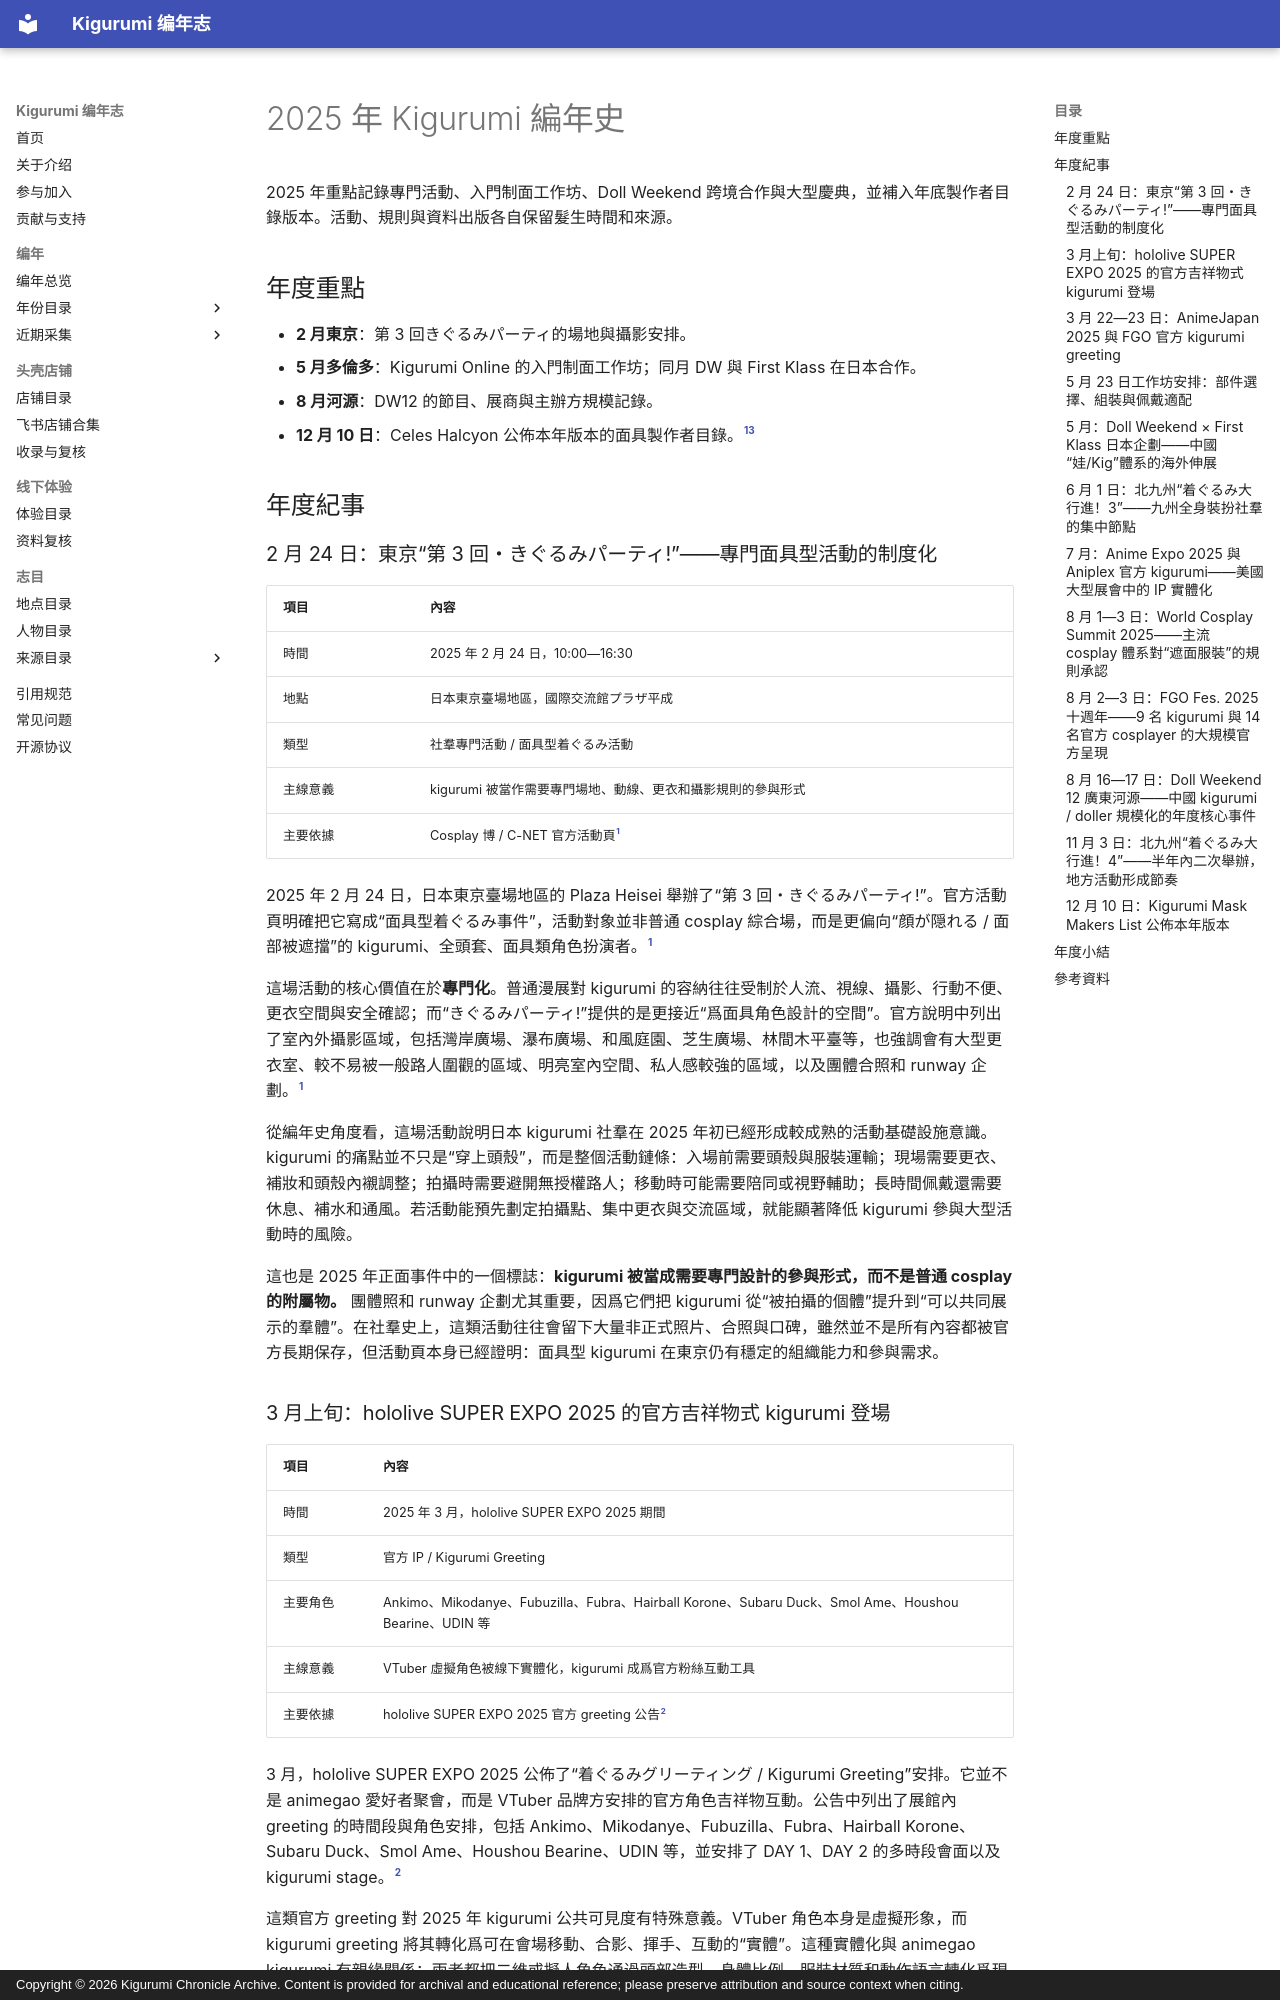

repository: kigermap/kigwiki · page: zh-Hant/years/2025/index.html · generator: mkdocs · copyright: Copyright © 2026 Kigurumi Chronicle Archive. Content is provided for archival and educational reference; please preserve attribution and source context when citing.

---
title: "2025 年 Kigurumi 編年史"
subtitle: "年度重點與資料紀事"
author: "ChatGPT 整理"
date: "2026-09-09"
language: "zh-Hant"
status: "公開資料增補版；按事件發生及資料發表年份歸檔"
---

# 2025 年 Kigurumi 編年史

2025 年重點記錄專門活動、入門制面工作坊、Doll Weekend 跨境合作與大型慶典，並補入年底製作者目錄版本。活動、規則與資料出版各自保留髮生時間和來源。

## 年度重點

- **2 月東京**：第 3 回きぐるみパーティ的場地與攝影安排。
- **5 月多倫多**：Kigurumi Online 的入門制面工作坊；同月 DW 與 First Klass 在日本合作。
- **8 月河源**：DW12 的節目、展商與主辦方規模記錄。
- **12 月 10 日**：Celes Halcyon 公佈本年版本的面具製作者目錄。[^maker-list]

## 年度紀事

### 2 月 24 日：東京“第 3 回・きぐるみパーティ!”——專門面具型活動的制度化

| 項目 | 內容 |
|---|---|
| 時間 | 2025 年 2 月 24 日，10:00—16:30 |
| 地點 | 日本東京臺場地區，國際交流館プラザ平成 |
| 類型 | 社羣專門活動 / 面具型着ぐるみ活動 |
| 主線意義 | kigurumi 被當作需要專門場地、動線、更衣和攝影規則的參與形式 |
| 主要依據 | Cosplay 博 / C-NET 官方活動頁[^kigupa] |

2025 年 2 月 24 日，日本東京臺場地區的 Plaza Heisei 舉辦了“第 3 回・きぐるみパーティ!”。官方活動頁明確把它寫成“面具型着ぐるみ事件”，活動對象並非普通 cosplay 綜合場，而是更偏向“顔が隠れる / 面部被遮擋”的 kigurumi、全頭套、面具類角色扮演者。[^kigupa]

這場活動的核心價值在於**專門化**。普通漫展對 kigurumi 的容納往往受制於人流、視線、攝影、行動不便、更衣空間與安全確認；而“きぐるみパーティ!”提供的是更接近“爲面具角色設計的空間”。官方說明中列出了室內外攝影區域，包括灣岸廣場、瀑布廣場、和風庭園、芝生廣場、林間木平臺等，也強調會有大型更衣室、較不易被一般路人圍觀的區域、明亮室內空間、私人感較強的區域，以及團體合照和 runway 企劃。[^kigupa]

從編年史角度看，這場活動說明日本 kigurumi 社羣在 2025 年初已經形成較成熟的活動基礎設施意識。kigurumi 的痛點並不只是“穿上頭殼”，而是整個活動鏈條：入場前需要頭殼與服裝運輸；現場需要更衣、補妝和頭殼內襯調整；拍攝時需要避開無授權路人；移動時可能需要陪同或視野輔助；長時間佩戴還需要休息、補水和通風。若活動能預先劃定拍攝點、集中更衣與交流區域，就能顯著降低 kigurumi 參與大型活動時的風險。

這也是 2025 年正面事件中的一個標誌：**kigurumi 被當成需要專門設計的參與形式，而不是普通 cosplay 的附屬物。** 團體照和 runway 企劃尤其重要，因爲它們把 kigurumi 從“被拍攝的個體”提升到“可以共同展示的羣體”。在社羣史上，這類活動往往會留下大量非正式照片、合照與口碑，雖然並不是所有內容都被官方長期保存，但活動頁本身已經證明：面具型 kigurumi 在東京仍有穩定的組織能力和參與需求。
